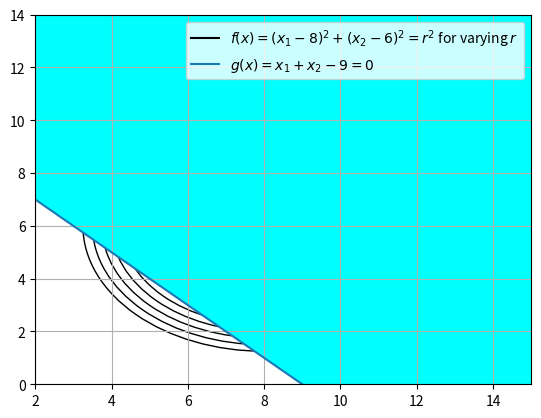

The script that saved this image: (Note: this script raises an exception after producing the figure.)
import matplotlib.pyplot as plt
import numpy as np
fig, ax = plt.subplots()


plt.plot(0,0,color='black',label="$f(x)= (x_1-8)^2 + (x_2-6)^2 = r^2$ for varying $r$")
r = np.arange(0,5,0.25)
for rad in r:
	c = plt.Circle((8,6),rad,fill=False)
	ax.add_artist(c)
ax.set_xlim([2,15])
ax.set_ylim([0,14])

plt.plot([0,9],[9,0],label="$g(x)= x_1 + x_2 -9 = 0$")
plt.legend(loc='best')
plt.grid()

x = np.array([0,15])
y1 = 9-x
y2 = 40-x
plt.fill_between(x,y1,y2,color='cyan')


plt.savefig('../figs/3.7.pdf')
plt.show()